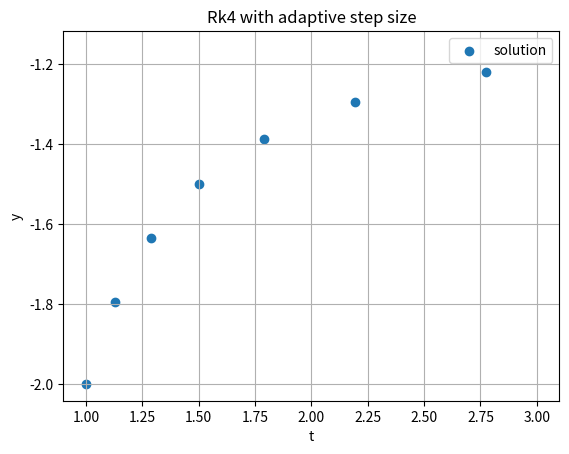

Reproduce this figure in Python.
import numpy as np
import matplotlib.pyplot as plt
def f(t,y):
	return (y**2+y)/t
def rk4(j,h,x,y):
	for i in range(0,j):
		k1=h*f(x,y)
		k2=h*f(x+h/2,y+k1/2)
		k3=h*f(x+h/2,y+k2/2)
		k4=h*f(x+h,y+k3)

		y=y+k1/6+k2/3+k3/3+k4/6
		x=x+h
	return y

err=10**(-4)
t=1
y=-2
h=0.5 #initial stepsize
tlist=[]
ylist=[]
while(1):
	print("initial step size:{}".format(h))
	y2=rk4(2,h,t,y)
	y1=rk4(1,2*h,t,y)
	D=abs(y2-y1)
	print("Error:{}".format(D))
	h=h*(abs(err/D))**0.2
	print("Changed stepsize:{}".format(h))
	tlist.append(t)
	ylist.append(y)
	if(t>3):
		break
	y=rk4(1,h,t,y)
	t+=h
	

plt.scatter(tlist,ylist,label="solution")
plt.xlabel("t")
plt.ylabel("y")
plt.xlim(0.9,3.1)
plt.title("Rk4 with adaptive step size")
plt.grid(True)
plt.legend()
plt.show()
